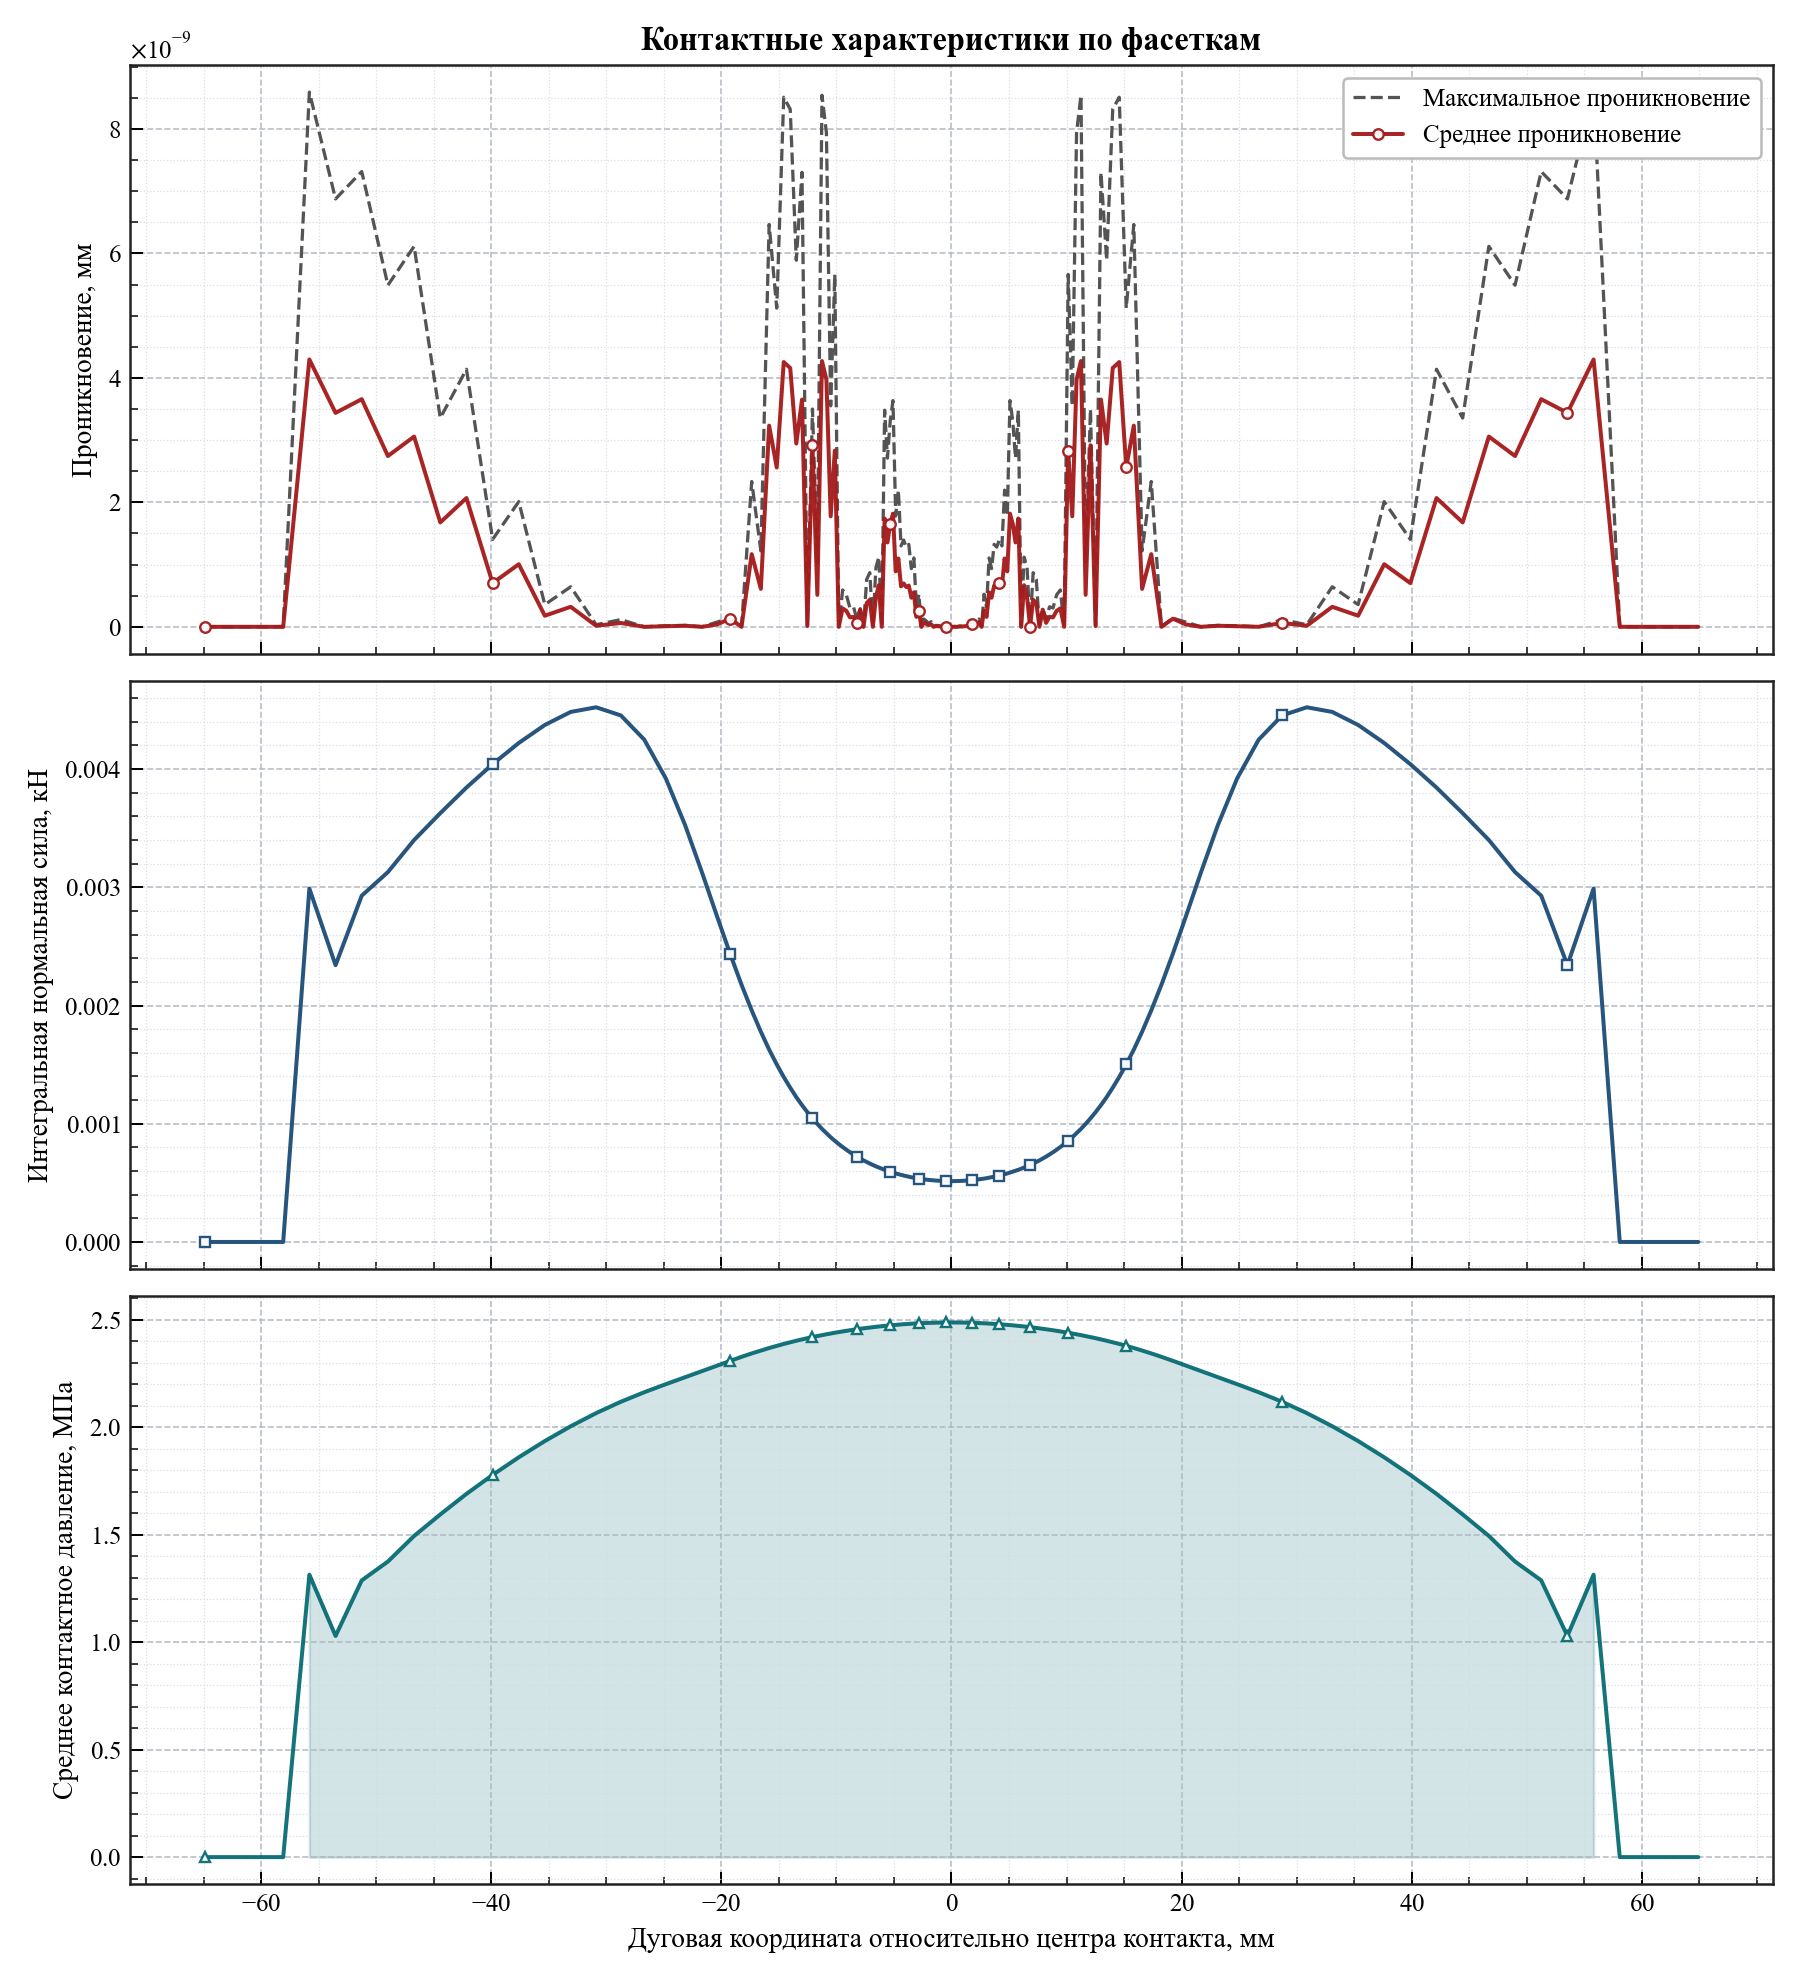

The data file committed next to this chart (first rows):
arc_coordinate, relative_angle_deg, active, facet_length, active_length, average_penetration, maximum_penetration, integrated_normal_force_kn, average_pressure_mpa
-64.91, -12.4, 0, 2.276, 0.0, 0.0, 0.0, 0.0, 0.0
-62.64, -11.96, 0, 2.276, 0.0, 0.0, 0.0, 0.0, 0.0
-60.36, -11.53, 0, 2.276, 0.0, 0.0, 0.0, 0.0, 0.0
-58.09, -11.09, 0, 2.276, 0.0, 0.0, 0.0, 0.0, 0.0
-55.81, -10.66, 1, 2.276, 2.276, 4.2957140067301225e-09, 8.591428013460245e-09, 0.00299, 1.314
-53.53, -10.22, 1, 2.276, 2.276, 3.437662599026226e-09, 6.875325198052451e-09, 0.002341, 1.029
-51.26, -9.79, 1, 2.276, 2.276, 3.6578171602741354e-09, 7.31563432054827e-09, 0.002929, 1.287
-48.98, -9.355, 1, 2.276, 2.276, 2.7444571060186714e-09, 5.4889142120373435e-09, 0.003129, 1.375
-46.71, -8.92, 1, 2.276, 2.276, 3.056811692658812e-09, 6.113623385317624e-09, 0.0034, 1.494
-44.43, -8.486, 1, 2.275, 2.275, 1.6775061340013053e-09, 3.3550122680026107e-09, 0.003627, 1.594
-42.16, -8.051, 1, 2.275, 2.275, 2.06898675969569e-09, 4.13797351939138e-09, 0.003844, 1.69
-39.88, -7.617, 1, 2.274, 2.274, 7.02499391991296e-10, 1.4049987839825917e-09, 0.004042, 1.778
-37.61, -7.183, 1, 2.27, 2.27, 1.005645344775985e-09, 2.01129068955197e-09, 0.004221, 1.86
-35.35, -6.751, 1, 2.26, 2.26, 1.7828938325692434e-10, 3.565787665138487e-10, 0.004374, 1.935
-33.1, -6.321, 1, 2.237, 2.237, 3.2147795536729973e-10, 6.429559107345995e-10, 0.004484, 2.004
-30.88, -5.898, 1, 2.19, 2.19, 1.6825651982799172e-11, 3.3651303965598345e-11, 0.004523, 2.065
-28.74, -5.488, 1, 2.103, 2.103, 6.201616997714154e-11, 1.1584688763832673e-10, 0.004454, 2.118
-26.7, -5.1, 1, 1.965, 1.965, 0.0, 0.0, 0.00425, 2.162
-24.83, -4.742, 1, 1.783, 1.783, 8.412825991399586e-12, 1.6825651982799172e-11, 0.003922, 2.2
-23.15, -4.421, 1, 1.579, 1.579, 1.716671249596402e-11, 2.2453150450019166e-11, 0.003525, 2.232
-21.67, -4.138, 1, 1.381, 1.381, 0.0, 0.0, 0.003122, 2.261
-20.38, -3.892, 1, 1.205, 1.205, 3.8113512346171774e-11, 7.622702469234355e-11, 0.002755, 2.287
-19.25, -3.676, 1, 1.057, 1.057, 1.311377673118841e-10, 1.3841372492606752e-10, 0.002439, 2.309
-18.25, -3.485, 1, 0.9351, 0.9351, 0.0, 0.0, 0.002176, 2.327
-17.36, -3.316, 1, 0.8361, 0.8361, 1.1675922451104268e-09, 2.335184490220854e-09, 0.001959, 2.343
-16.57, -3.164, 1, 0.7547, 0.7547, 6.099583060859004e-10, 1.2199166121718008e-09, 0.001778, 2.356
-15.85, -3.027, 1, 0.6871, 0.6871, 3.232685230614152e-09, 6.465370461228304e-09, 0.001627, 2.368
-15.19, -2.901, 1, 0.6316, 0.6316, 2.560369694037945e-09, 5.12073938807589e-09, 0.001502, 2.378
-14.58, -2.785, 1, 0.5846, 0.5846, 4.2544172629277455e-09, 8.508834525855491e-09, 0.001396, 2.387
-14.02, -2.677, 1, 0.5449, 0.5449, 4.158493993600132e-09, 8.316987987200264e-09, 0.001305, 2.395
-13.49, -2.576, 1, 0.5101, 0.5101, 2.9450575311784633e-09, 5.8901150623569265e-09, 0.001225, 2.402
-12.99, -2.481, 1, 0.4806, 0.4806, 3.6511664802674204e-09, 7.302332960534841e-09, 0.001157, 2.408
-12.52, -2.392, 1, 0.4548, 0.4548, 1.2562395568238571e-11, 2.5124791136477143e-11, 0.001098, 2.414
-12.08, -2.307, 1, 0.4322, 0.4322, 2.9177158467064146e-09, 3.499451395327924e-09, 0.001046, 2.419
-11.66, -2.227, 1, 0.4121, 0.4121, 5.13836084792274e-10, 1.027672169584548e-09, 0.0009987, 2.424
-11.26, -2.15, 1, 0.394, 0.394, 4.270731324140797e-09, 8.541462648281595e-09, 0.0009566, 2.428
-10.87, -2.076, 1, 0.3784, 0.3784, 3.970427542299149e-09, 7.940855084598297e-09, 0.0009202, 2.432
-10.5, -2.005, 1, 0.3637, 0.3637, 1.7754473446984775e-09, 3.550894689396955e-09, 0.0008858, 2.436
-10.14, -1.937, 1, 0.3508, 0.3508, 2.83083068097767e-09, 5.661661361955339e-09, 0.0008556, 2.439
-9.797, -1.871, 1, 0.3392, 0.3392, 0.0, 0.0, 0.0008284, 2.442
-9.463, -1.807, 1, 0.3285, 0.3285, 2.961826339742401e-10, 5.923652679484803e-10, 0.0008033, 2.445
-9.14, -1.746, 1, 0.3187, 0.3187, 2.5701751837914344e-10, 5.140350367582869e-10, 0.0007803, 2.448
-8.825, -1.686, 1, 0.3097, 0.3097, 1.5128875929804056e-10, 3.0257751859608106e-10, 0.0007591, 2.451
-8.52, -1.627, 1, 0.3015, 0.3015, 1.6089529708551709e-10, 3.2179059417103417e-10, 0.0007397, 2.453
-8.222, -1.57, 1, 0.294, 0.294, 6.335199032037052e-11, 1.2670398064074107e-10, 0.0007218, 2.455
-7.931, -1.515, 1, 0.287, 0.287, 2.7566215976548847e-10, 2.9103830456733704e-10, 0.0007054, 2.458
-7.648, -1.461, 1, 0.2806, 0.2806, 0.0, 0.0, 0.0006902, 2.46
-7.37, -1.408, 1, 0.2748, 0.2748, 3.814193405560218e-10, 7.628386811120436e-10, 0.0006763, 2.462
-7.098, -1.356, 1, 0.2693, 0.2693, 4.35107949670055e-10, 8.702158993401099e-10, 0.0006635, 2.463
-6.831, -1.305, 1, 0.2641, 0.2641, 0.0, 0.0, 0.0006511, 2.465
-6.569, -1.255, 1, 0.2593, 0.2593, 4.752678250952158e-10, 9.505356501904316e-10, 0.0006396, 2.467
-6.312, -1.206, 1, 0.2551, 0.2551, 6.686491360596846e-10, 1.1202132554899435e-09, 0.0006296, 2.468
-6.059, -1.157, 1, 0.2509, 0.2509, 0.0, 0.0, 0.0006197, 2.47
-5.81, -1.11, 1, 0.247, 0.247, 1.7406307506462326e-09, 3.4812615012924653e-09, 0.0006103, 2.471
-5.565, -1.063, 1, 0.2436, 0.2436, 1.3552607924793845e-09, 2.7105215849587694e-09, 0.0006024, 2.472
-5.323, -1.017, 1, 0.24, 0.24, 1.6555645743210332e-09, 3.311129148642067e-09, 0.0005938, 2.474
-5.085, -0.9711, 1, 0.2372, 0.2372, 1.817625161493197e-09, 3.635250322986394e-09, 0.0005869, 2.475
-4.849, -0.9261, 1, 0.2341, 0.2341, 8.902816261979751e-10, 1.7805632523959503e-09, 0.0005797, 2.476
-4.616, -0.8816, 1, 0.2315, 0.2315, 1.098300117519102e-09, 2.196600235038204e-09, 0.0005735, 2.477
-4.386, -0.8376, 1, 0.229, 0.229, 6.499192295450485e-10, 1.2998384590900969e-09, 0.0005674, 2.478
... 100 more rows
